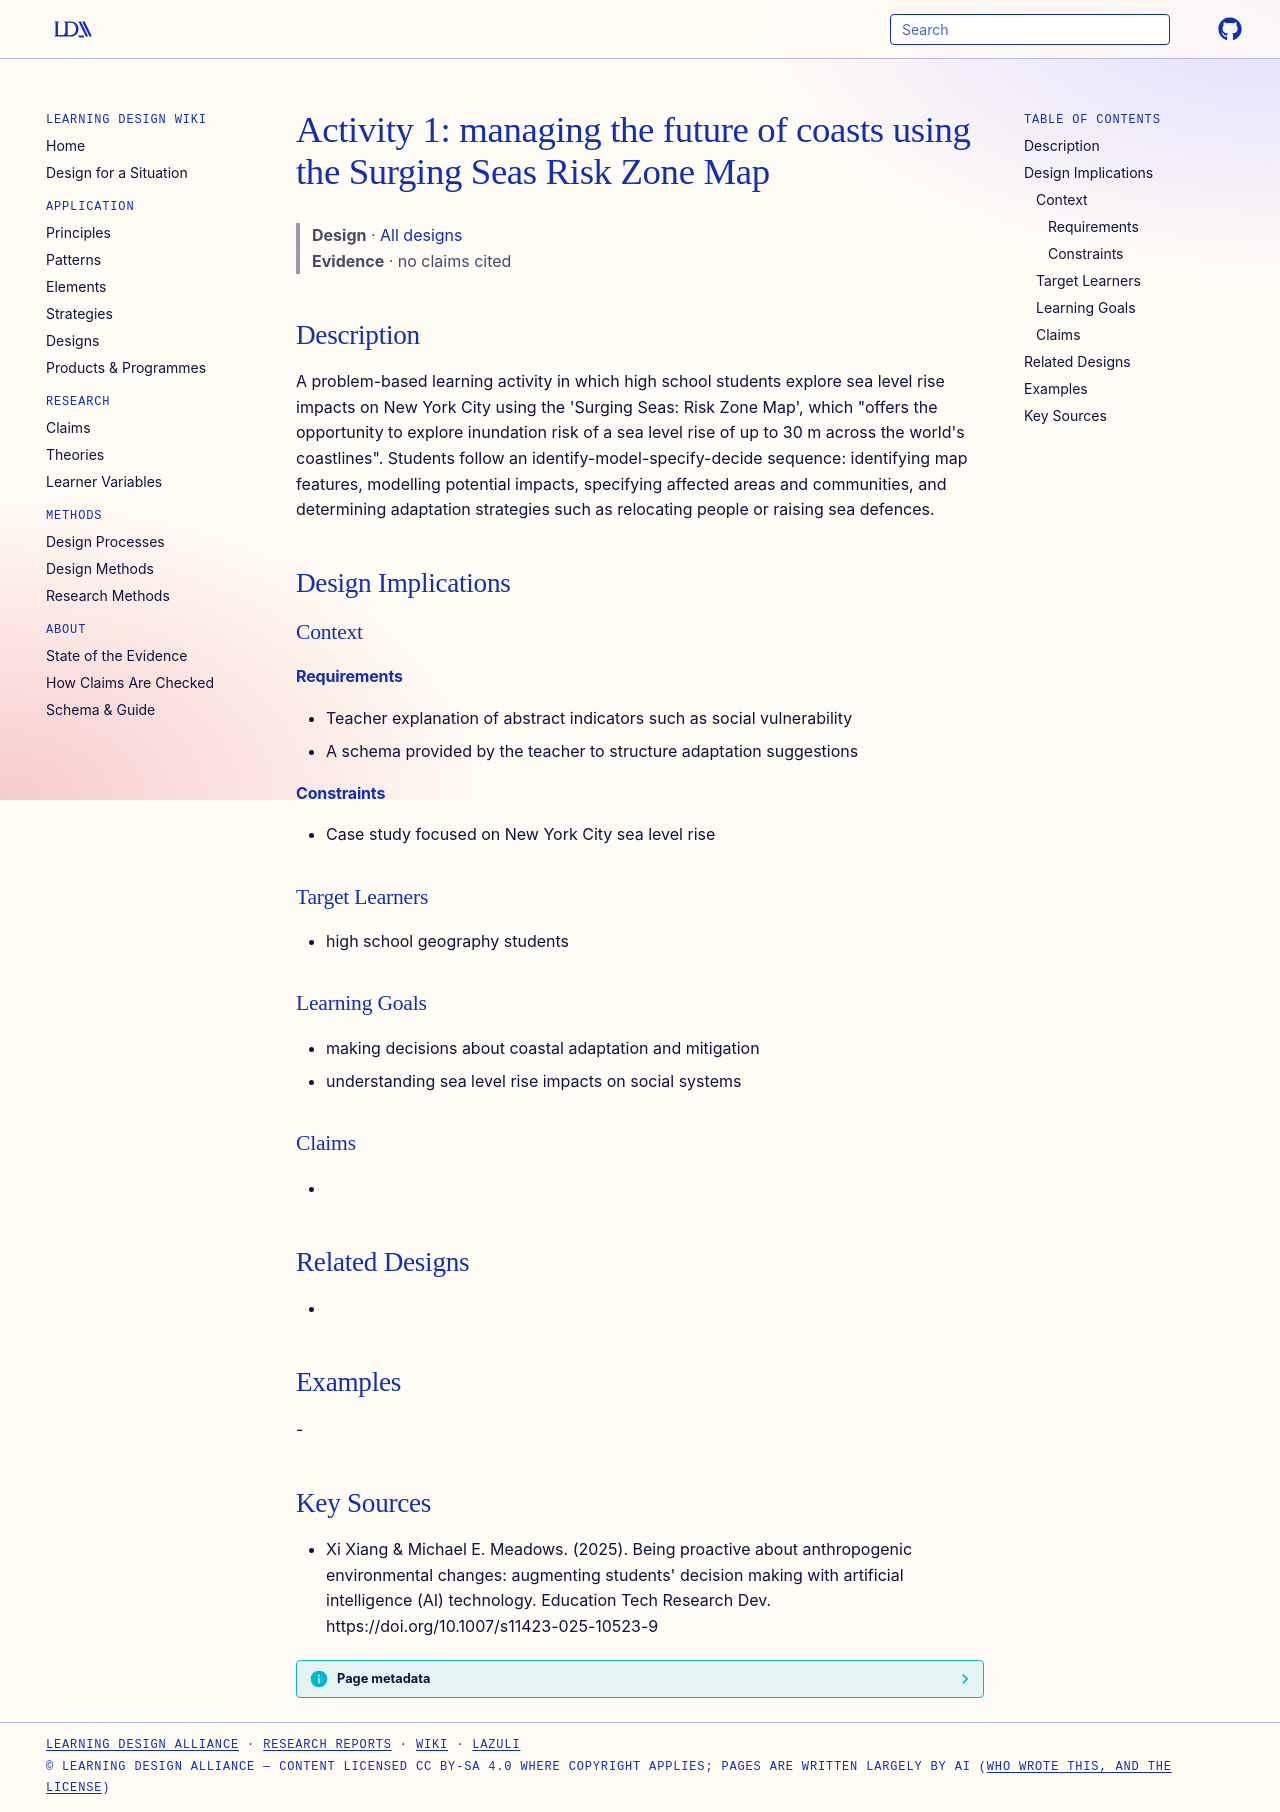

repository: Learning-Design-Alliance/learning-wiki · page: designs/activity-managing-future-of-coasts-risk-zone-map/index.html · generator: mkdocs

---
type: design
id: activity-managing-future-of-coasts-risk-zone-map
title: "Activity 1: managing the future of coasts using the Surging Seas Risk Zone Map"
description: "A problem-based learning activity in which high school students explore sea level rise impacts on New York City using the 'Surging Seas: Risk Zone Map', which \"offers the opportunity to explore inundation risk of a se..."
status: review
generated:
  by: "process:settle-candidates"
  at: 2026-10-29
sources:
  - id: xi-xiang-michael-e-meadows-2025
    resource: "https://doi.org/10.1007/s11423-025-10523-9"
    title: "Xi Xiang & Michael E. Meadows. (2025). Being proactive about anthropogenic environmental changes: augmenting students' decision making with artificial intelligence (AI) technology. Education Tech Research Dev. https://doi.org/10.1007/s11423-025-10523-9"
    author: "Xi Xiang & Michael E. Meadows"
---

# Activity 1: managing the future of coasts using the Surging Seas Risk Zone Map

> **Design** · [All designs](index.md)
> **Evidence** · no claims cited

## Description
A problem-based learning activity in which high school students explore sea level rise impacts on New York City using the 'Surging Seas: Risk Zone Map', which "offers the opportunity to explore inundation risk of a sea level rise of up to 30 m across the world's coastlines". Students follow an identify-model-specify-decide sequence: identifying map features, modelling potential impacts, specifying affected areas and communities, and determining adaptation strategies such as relocating people or raising sea defences.

## Design Implications

### Context
#### Requirements
- Teacher explanation of abstract indicators such as social vulnerability
- A schema provided by the teacher to structure adaptation suggestions
#### Constraints
- Case study focused on New York City sea level rise

### Target Learners
- high school geography students

### Learning Goals
- making decisions about coastal adaptation and mitigation
- understanding sea level rise impacts on social systems

### Claims
- 

## Related Designs
- 

## Examples
-

## Key Sources
- Xi Xiang & Michael E. Meadows. (2025). Being proactive about anthropogenic environmental changes: augmenting students' decision making with artificial intelligence (AI) technology. Education Tech Research Dev. https://doi.org/10.1007/s11423-025-10523-9
